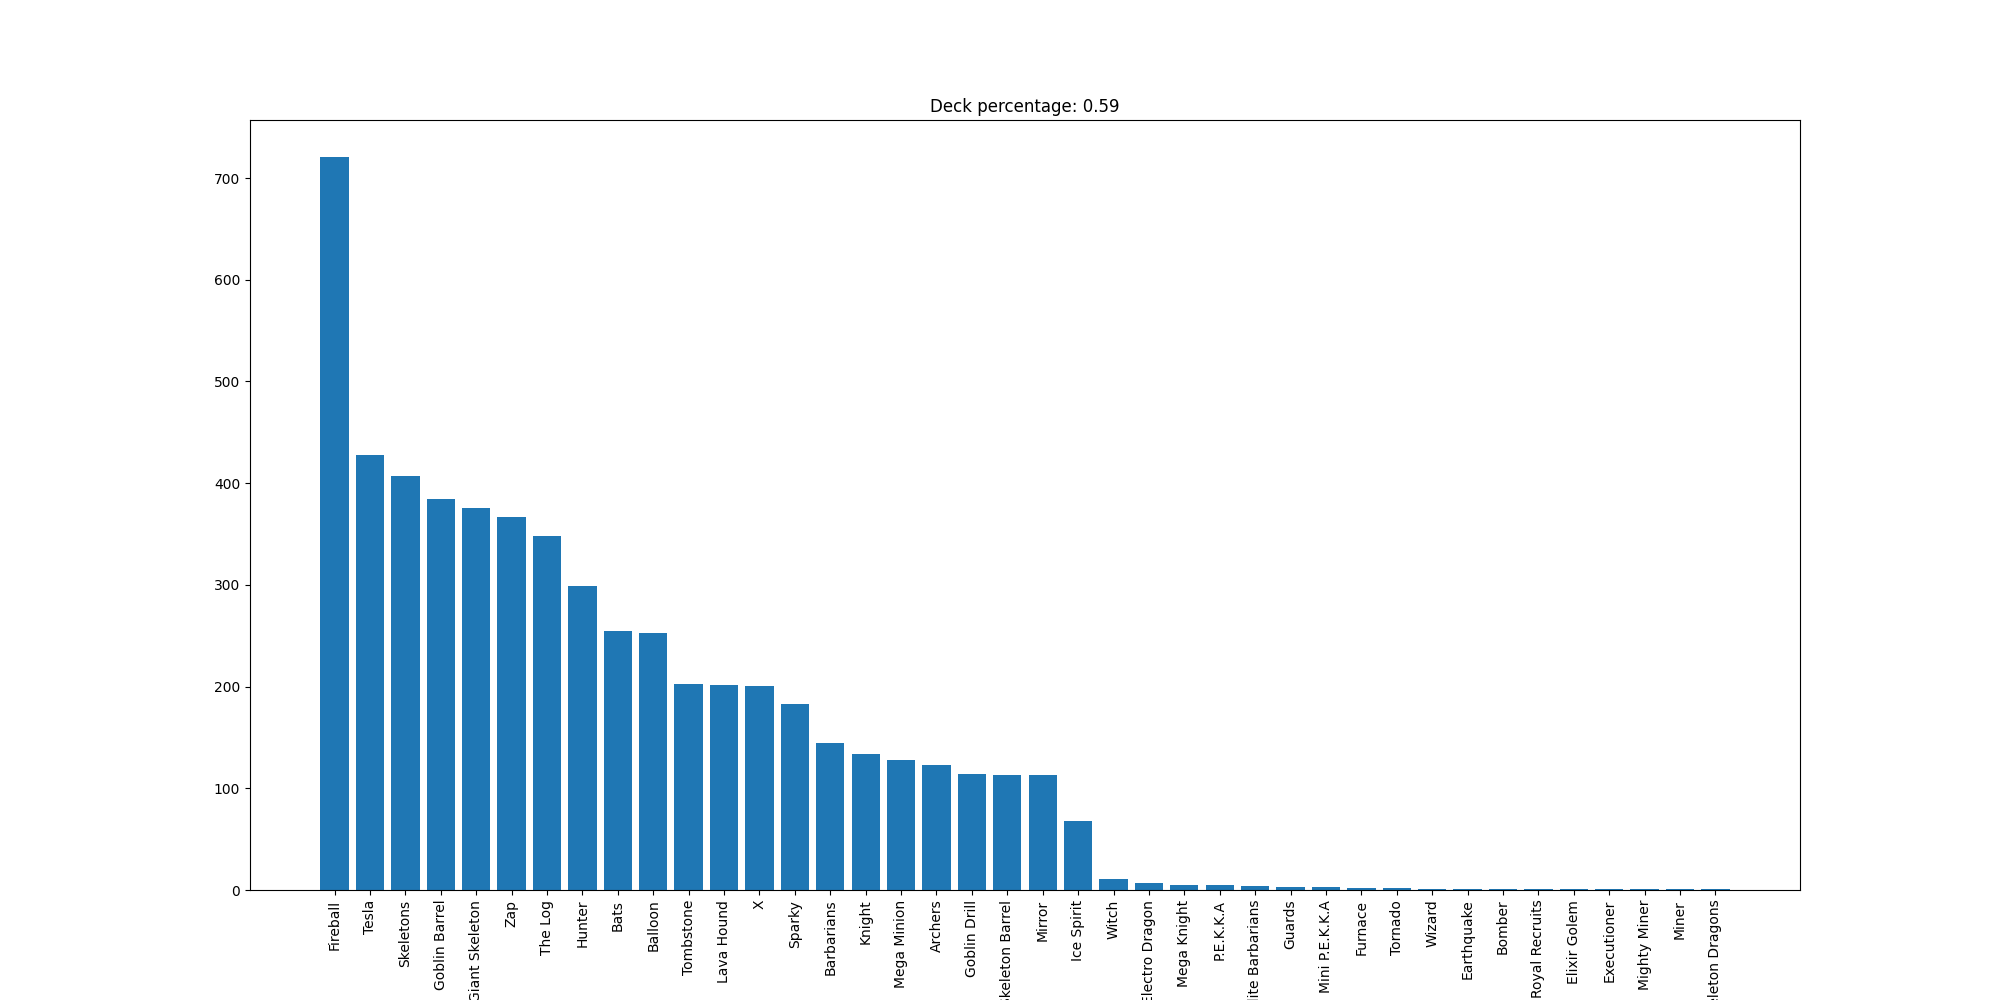

Data behind this chart, as committed beside it:
Fireball, 721
Tesla, 428
Skeletons, 407
Goblin Barrel, 384
Giant Skeleton, 376
Zap, 367
The Log, 348
Hunter, 299
Bats, 255
Balloon, 253
Tombstone, 203
Lava Hound, 202
X, 201
Sparky, 183
Barbarians, 145
Knight, 134
Mega Minion, 128
Archers, 123
Goblin Drill, 114
Skeleton Barrel, 113
Mirror, 113
Ice Spirit, 68
Witch, 11
Electro Dragon, 7
Mega Knight, 5
P.E.K.K.A, 5
Elite Barbarians, 4
Guards, 3
Mini P.E.K.K.A, 3
Furnace, 2
Tornado, 2
Wizard, 1
Earthquake, 1
Bomber, 1
Royal Recruits, 1
Elixir Golem, 1
Executioner, 1
Mighty Miner, 1
Miner, 1
Skeleton Dragons, 1
